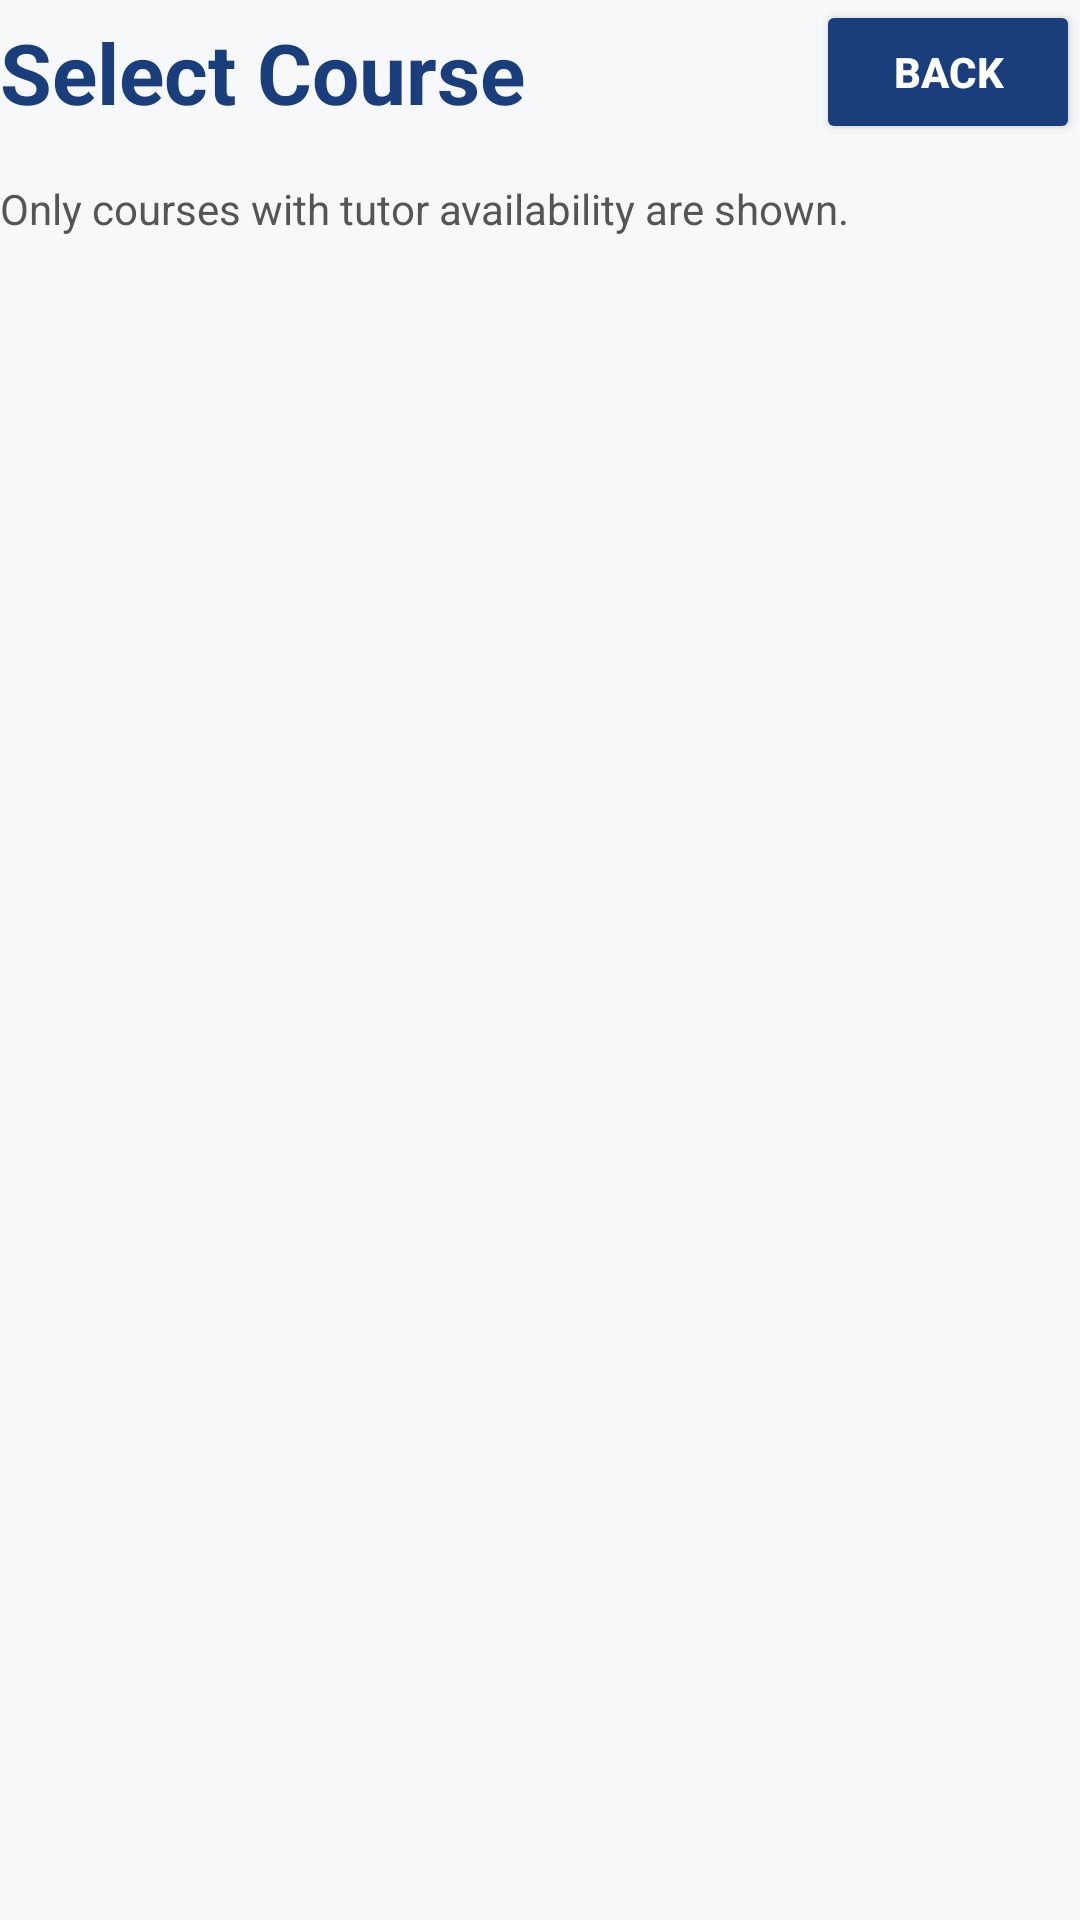

Reconstruct the res/layout file that produces this screen, plus the resources it refers to.
<!-- AndroidManifest.xml: application theme Theme.TutorVerse -->
<!-- res/layout/activity_course_selection.xml -->
<?xml version="1.0" encoding="utf-8"?>
<LinearLayout xmlns:android="http://schemas.android.com/apk/res/android"
    android:id="@+id/main"
    android:layout_width="match_parent"
    android:layout_height="match_parent"
    android:orientation="vertical"
    android:background="#F7F8FA">

    <LinearLayout
        android:layout_width="match_parent"
        android:layout_height="wrap_content"
        android:orientation="horizontal"
        android:gravity="center_vertical"
        android:layout_marginBottom="12dp">

        <TextView
            android:id="@+id/tvCourseTitle"
            android:layout_width="wrap_content"
            android:layout_height="wrap_content"
            android:text="@string/select_course"
            android:textColor="#1A3D7C"
            android:textSize="28sp"
            android:textStyle="bold" />

        <View
            android:layout_width="0dp"
            android:layout_height="1dp"
            android:layout_weight="1" />

        <Button
            android:id="@+id/btnBack"
            android:layout_width="wrap_content"
            android:layout_height="wrap_content"
            android:backgroundTint="#1A3D7C"
            android:paddingLeft="20dp"
            android:paddingRight="20dp"
            android:paddingTop="8dp"
            android:paddingBottom="8dp"
            android:text="@string/back"
            android:textColor="#FFFFFF"
            android:textStyle="bold" />
    </LinearLayout>

    <TextView
        android:id="@+id/tvCourseInfo"
        android:layout_width="wrap_content"
        android:layout_height="wrap_content"
        android:text="@string/course_info"
        android:textSize="14sp"
        android:textColor="#555555"
        android:layout_marginBottom="12dp" />

    <ListView
        android:id="@+id/lvCourses"
        android:layout_width="match_parent"
        android:layout_height="0dp"
        android:layout_weight="1"
        android:divider="#DDDDDD"
        android:dividerHeight="4dp" />

</LinearLayout>
<!-- resources referenced by this layout -->
<resources>
  <string name="back">Back</string>
  <string name="course_info">Only courses with tutor availability are shown.</string>
  <string name="select_course">Select Course</string>
  <style name="Theme.TutorVerse" parent="Base.Theme.TutorVerse" />
  <style name="Base.Theme.TutorVerse" parent="Theme.Material3.DayNight.NoActionBar">
          
          
      </style>
</resources>
